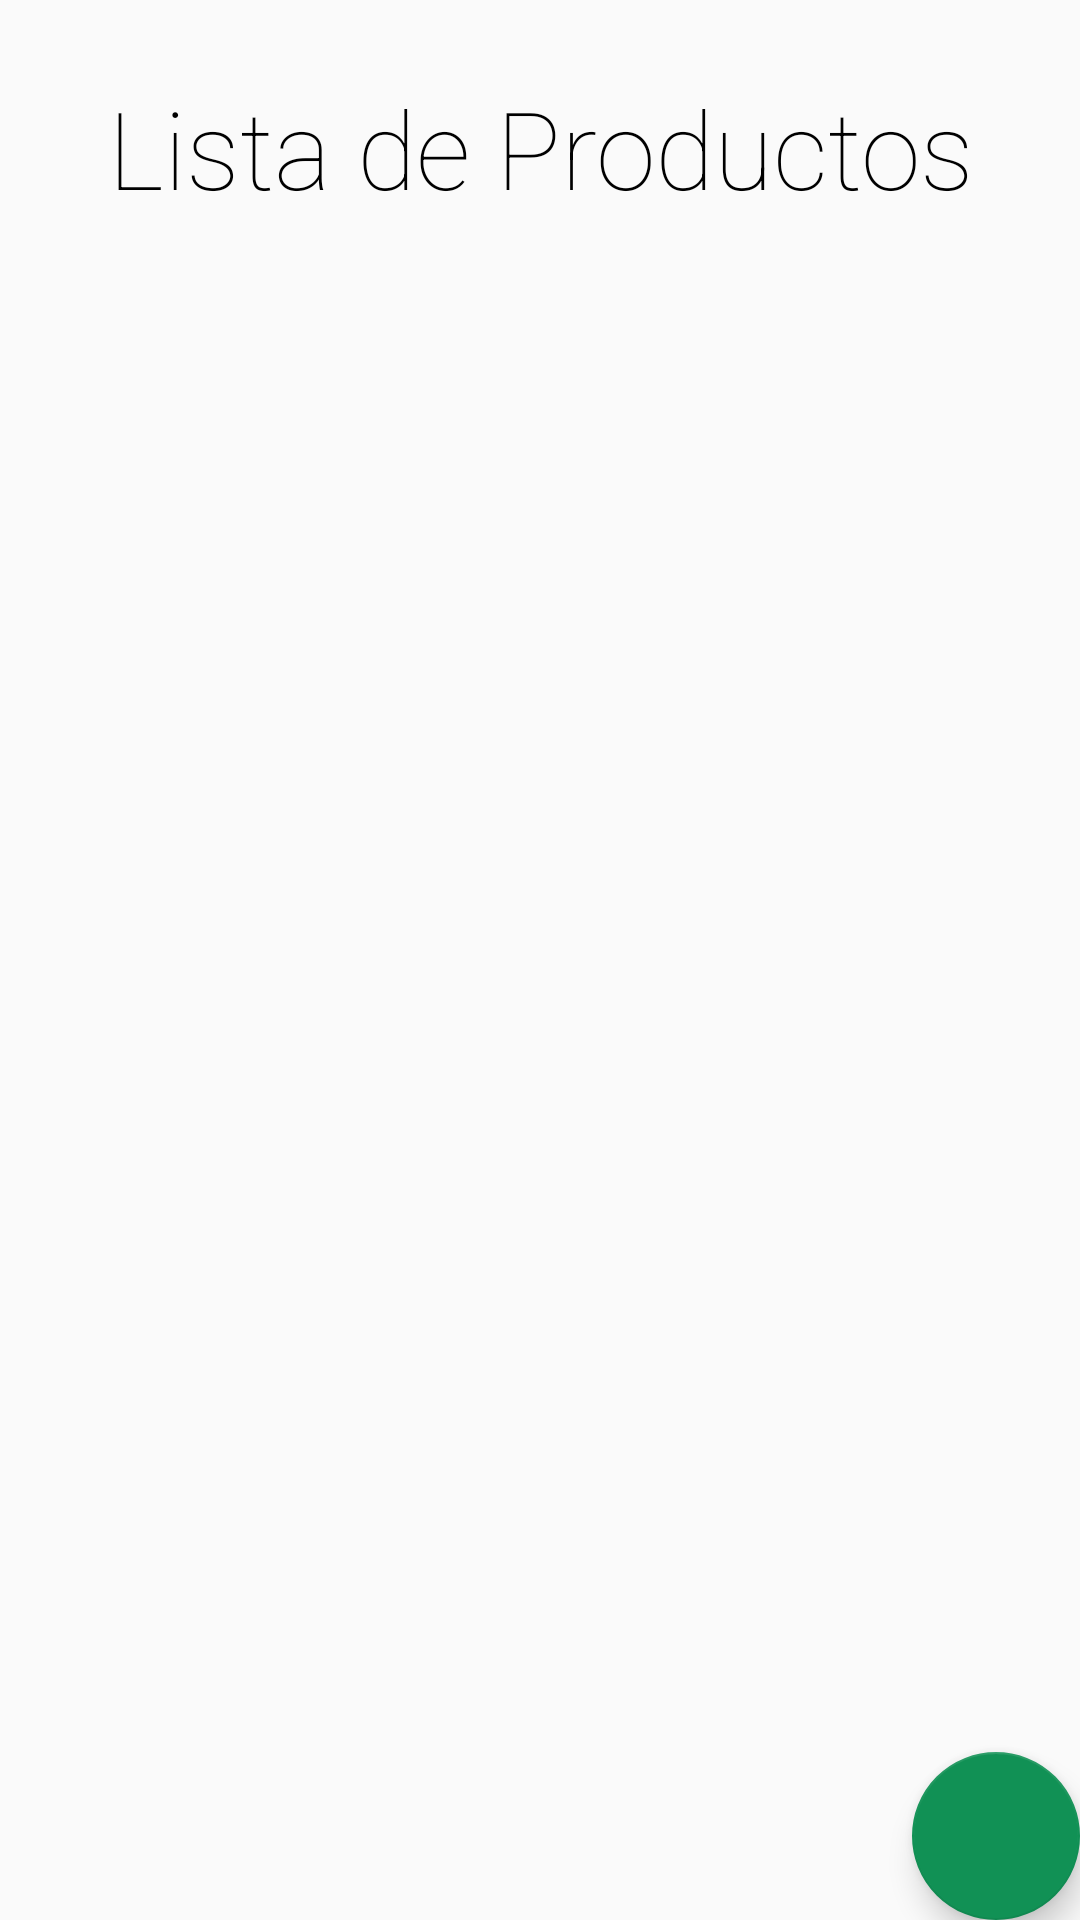

The Android layout XML behind this screen, and the referenced resources:
<!-- AndroidManifest.xml: activity theme AppTheme.NoActionBar -->
<!-- res/layout/activity_main.xml -->
<?xml version="1.0" encoding="utf-8"?>
<android.support.design.widget.CoordinatorLayout xmlns:android="http://schemas.android.com/apk/res/android"
    xmlns:app="http://schemas.android.com/apk/res-auto"
    xmlns:tools="http://schemas.android.com/tools"
    android:layout_width="match_parent"
    android:layout_height="match_parent"
    tools:context="com.example.py7.productoschacpa.MainActivity">


    <TextView
        android:id="@+id/textView5"
        android:layout_width="match_parent"
        android:layout_height="wrap_content"
        android:fontFamily="sans-serif-thin"
        android:gravity="center"
        android:layout_marginTop="25dp"
        android:text="Lista de Productos"
        android:textColor="#000000"
        android:textSize="36sp" />

    <include
        layout="@layout/content_main"
        android:layout_width="400dp"
        android:layout_height="623dp"
        android:layout_marginTop="80dp"/>

    <android.support.design.widget.FloatingActionButton
        android:id="@+id/fab"
        android:layout_width="wrap_content"
        android:layout_height="wrap_content"
        android:layout_gravity="bottom|end"
        android:layout_margin="@dimen/fab_margin"
        app:srcCompat="@drawable/ic_add_black_24dp" />

</android.support.design.widget.CoordinatorLayout>
<!-- res/layout/content_main.xml (included above) -->
<?xml version="1.0" encoding="utf-8"?>
<android.support.constraint.ConstraintLayout xmlns:android="http://schemas.android.com/apk/res/android"
    xmlns:app="http://schemas.android.com/apk/res-auto"
    xmlns:tools="http://schemas.android.com/tools"
    android:layout_width="match_parent"
    android:layout_height="match_parent"
    app:layout_behavior="@string/appbar_scrolling_view_behavior"
    tools:context="com.example.py7.productoschacpa.MainActivity"
    tools:showIn="@layout/activity_main"
    android:orientation="vertical"
    >


    <ListView
        android:id="@+id/list_notes"
        android:drawSelectorOnTop="true"
        android:layout_width="match_parent"
        android:layout_height="match_parent"
        android:layout_margin="7dp"
        >


    </ListView>

</android.support.constraint.ConstraintLayout>
<!-- resources referenced by this layout -->
<resources>
  <style name="AppTheme.NoActionBar">
          <item name="windowActionBar">false</item>
          <item name="windowNoTitle">true</item>
      </style>
</resources>
